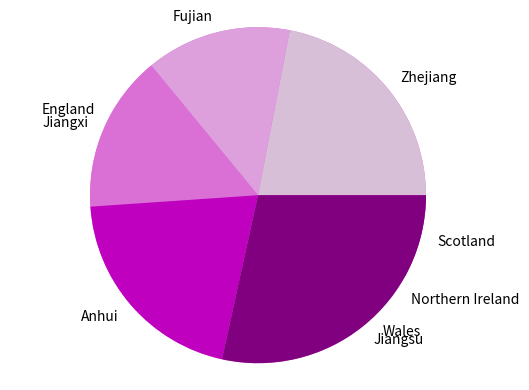

The script that saved this image:
uk_countries=[57.11, 3.13, 1.91, 5.45]#the statistics about the population of countries of UK
uk_names=["England", "Wales", "Northern Ireland", "Scotland"]#the names of countries in UK
china_provinces=[65.77, 41.88, 45.28, 61.27, 85.15]#the statistics about the population of provinces in China
china_names=["Zhejiang", "Fujian", "Jiangxi", "Anhui", "Jiangsu"]#the names of provinces in China
uk_countries_sorted=sorted(uk_countries)#sort according to the values of UK countries population
china_provinces_sorted=sorted(china_provinces)#sort according to the values of China provinces population
print(uk_countries_sorted)#print the result
print(china_provinces_sorted)
import matplotlib.pyplot as plt
labels1 ="England", "Wales", "Northern Ireland", "Scotland"#add labels
sizes1 = [57.11,3.13,1.91,5.45]#add the sizes of different countries
plt.pie(sizes1, labels=labels1, colors=["orchid", "thistle", "plum", "m", "purple"])#draw a pie plot
plt.axis('equal')#define the plot to be round
plt.show()#print the plot 
labels2="Zhejiang", "Fujian", "Jiangxi", "Anhui", "Jiangsu"#add labels
sizes2 = [65.77, 41.88, 45.28, 61.27, 85.15]#add the sizes of different provinces
plt.pie(sizes2, labels=labels2, colors=["thistle", "plum", "orchid", "m", "purple"])#draw a pie plot
plt.axis('equal')#define the plot to be round
plt.show()#print the plot 